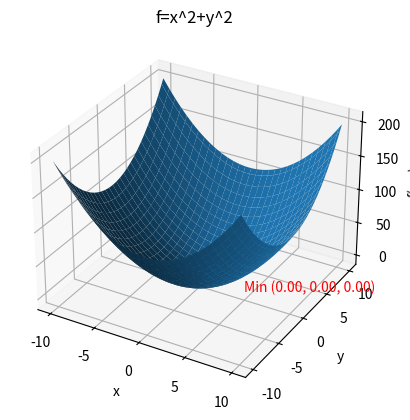

Write the Python code that produced this figure.
import matplotlib.pyplot as plt
import numpy as np
import math



def gradient_descent(initialpts, derivative, alpha = 0.1, epsilon = 0.001, iter_max = 1000):
    """
    Compute the gradient descent of a function, the funtion could be of single variable or multi variables

    Args:
        initialpts: inintial point to start the function, it can be either single-dimensional or multi-dimensional points 
        derivative: derivative of the function 
        alpha: the step size, 0.1 by default
        epsilon: the torlerance for stopping, 0.001 by default
        iter_max: maximum number of iteration, 1000 by default

    Returns: 
        the final position after gradient descent, nums of steps it takes to reach the position  
    """
    
    #Cast the single-dimensional point into a list
    if isinstance (initialpts, (int, float)):
        initialpts = [initialpts]

    # keep track of the current position, starting from the initial position 
    cur = initialpts.copy()
    # Keep track of the steps we've took, initialize it to zero
    steps = 0 
    # Initialize an array to store the updated position of each coordinates
    update = [0] * len(initialpts)
    
    while steps < iter_max:

        #Compute the derivatives for every coordinate respectively, using approximiate derivatives function 
        derivs = derivative(*cur)

        # Update each coordinates by using gradient descent rule calculated by approximate derivatives 
        for i in range(len(initialpts)):
            update[i] = cur[i] - alpha * derivs[i]        
        # Tracking the steps, for each round of update, steps increment by 1 
        steps = steps+1

        # Check if we've reached the tolerence after each round of update
        # Set convergence is True by default. if any of the coordinates do not converge, set convergence to False 
        convergence = True
        for j in range(len(initialpts)):
            if abs(update[j]-cur[j])>epsilon:
                convergence = False
        # Continue the gradient descent iteration if any of the coordinates do not converge, else, convergence is true, break the while loop, return the current position and steps
        if convergence == True:
            # update the current position 
            cur = update.copy()
            break

        cur = update.copy()
    
    # Check whether we've reach the maximum iteration number 
    if steps == iter_max:
        print("Reach the maximum iterations!")

    return cur, steps   


# Create helper method to compute the approximate derivative
# This helper method allow us to maintiain the signature and implementation of gradient_descent method

def approximateDerivatives(initials, function, h=0.001):
    """
    Compute the derivatives approximately by limh→0 [f(x+h)-f(x)]/h

    Args:
        initials: the value of initial points 
        function: the function to compute the dirivates of 
        h: 0.001 by default

    Returns:
        the derivatives of the function at point x    
    """
    # Cast the initial point to list for single variable condition
    if isinstance(initials, (int, float)):
        initials = [initials]

    # Initialize derivative list 
    derivatives = [0] * len(initials)

    # Derivative approximation for each coordinates 
    for i in range(len(initials)):
        # Creating a copy of the initial points which allow us to modify the ith coordinates 
        temp = initials.copy()
        temp[i] = temp[i] + h
        derivatives[i] = (function(*temp) - function(*initials)) / h
    return derivatives
    


def f4(x,y):
    return x**2 + y**2

def approx_f4(x,y):
    return approximateDerivatives(initials=[x,y], function=f4)

# # Designing the additional test function and compute its approximate derivative
# def testf1(x):
#     return x**2

# def approx_testf1(x):
#     return approximateDerivatives(initials=[x], function=testf1)

# def testf2(x,y,z):
#     return x**2+y**2+z**2

# def approx_testf2(x,y,z):
#     return approximateDerivatives(initials=[x,y,z], function=testf2)


def plot_2var(initialpts, function, derivative, title, lower_domain = -10, upper_domain = 10, alpha= 0.1, epsilon = 0.001):
    """
    Plot the x point where we reach the gradient descent minimum, and the function

    Args: 
        x_inis: initial point to start to find the optimizer, it can be a single point or a list of points 
        function: the function to be plotted 
        derivative: the derivative of this function 
        title: title of this plot
        lower_domain: the lower bound of the x domain, -10 by defaut
        upper_domain: the upper bound of the x domain, 10 by defaut 

    """
    # Initializing a new figure 
    two_var_plot=plt.figure()

    # generate value for each coordinate within range [-10, 10]
    x = np.linspace(lower_domain, upper_domain, 60)
    y = np.linspace(lower_domain, upper_domain, 60)

    # Build combination for 2-D point
    X, Y = np.meshgrid(x,y)
    # Compute value for the function
    func = function(X, Y)

    # creating 3-D axes
    ax = two_var_plot.add_subplot(projection = '3d')
    # plot the function 
    ax.plot_surface(X, Y, func)


    # compute the minimum point by gradient desecent
    local_optimizer, steps = gradient_descent(initialpts=initialpts, derivative=derivative, alpha = alpha, epsilon = epsilon) # calculate the x axis of local minimum by gradient desecent algorithm 
    x_min = local_optimizer[0]
    y_min = local_optimizer[1]
    func_min = function(*local_optimizer) 
    # plot the optimizer 
    ax.scatter(x_min, y_min, func_min, color="red")
    # mark the optimizer 
    ax.text(x_min+5, y_min, func_min-2, f"Min ({x_min:.2f}, {y_min:.2f}, {func_min:.2f})", color="red")


    # # Setting the plot range, lable and title
    # plt.xticks(np.arange(lower_domain, upper_domain, 1))
    # plt.yticks(np.arange(0,11,5))
    ax.set_xlabel("x")
    ax.set_ylabel("y")
    ax.set_zlabel("f(x,y)")
    ax.set_title(title)

    plt.show()





def main():
    # Generate output for f(x, y) = x^2 + y^2
    optimizers, steps = gradient_descent(initialpts=[3,3], derivative=approx_f4)
    # Rounded the output for further implementation 
    rounded_optimizers = [math.ceil(x * 1000) / 1000 for x in optimizers]
    print(f"For function f(x,y)=x^2+y^2, with fixed step size=0.1, tolerance=0.001.\nStarting at x=3, y=3, the algorithm converges to the point {rounded_optimizers} after {steps} steps")
    # Plot f(x, y) = x^2 + y^2 and its optimizer
    plot_2var(initialpts=[3,3], function=f4, derivative=approx_f4, title="f=x^2+y^2")

#     # Testing the algorithm by implement single-varaible function and triple-variable function
#     optimizers_test1, steps_test1 = gradient_descent(initialpts=3, derivative=approx_testf1)
#     rounded_optimizers_test1 = [math.ceil(x * 100) / 100 for x in optimizers_test1]
#     print(f"For function f(x)=x^2, we start at x=3, and reach the optimizer {rounded_optimizers_test1} after {steps_test1} steps")
#    # Testing the algorithm by implement single-varaible function and triple-variable function
#     optimizers_test2, steps_test2 = gradient_descent(initialpts=[3,3,3], derivative=approx_testf2)
#     rounded_optimizers_test2 = [math.ceil(x * 100) / 100 for x in optimizers_test2]
#     print(f"For function f(x)=x^2+y^2+z^2, we start at x=3, y=3, z=3 and reach the optimizer {rounded_optimizers_test2} after {steps_test2} steps")


if __name__ == "__main__":
    # Run the test
    main()
